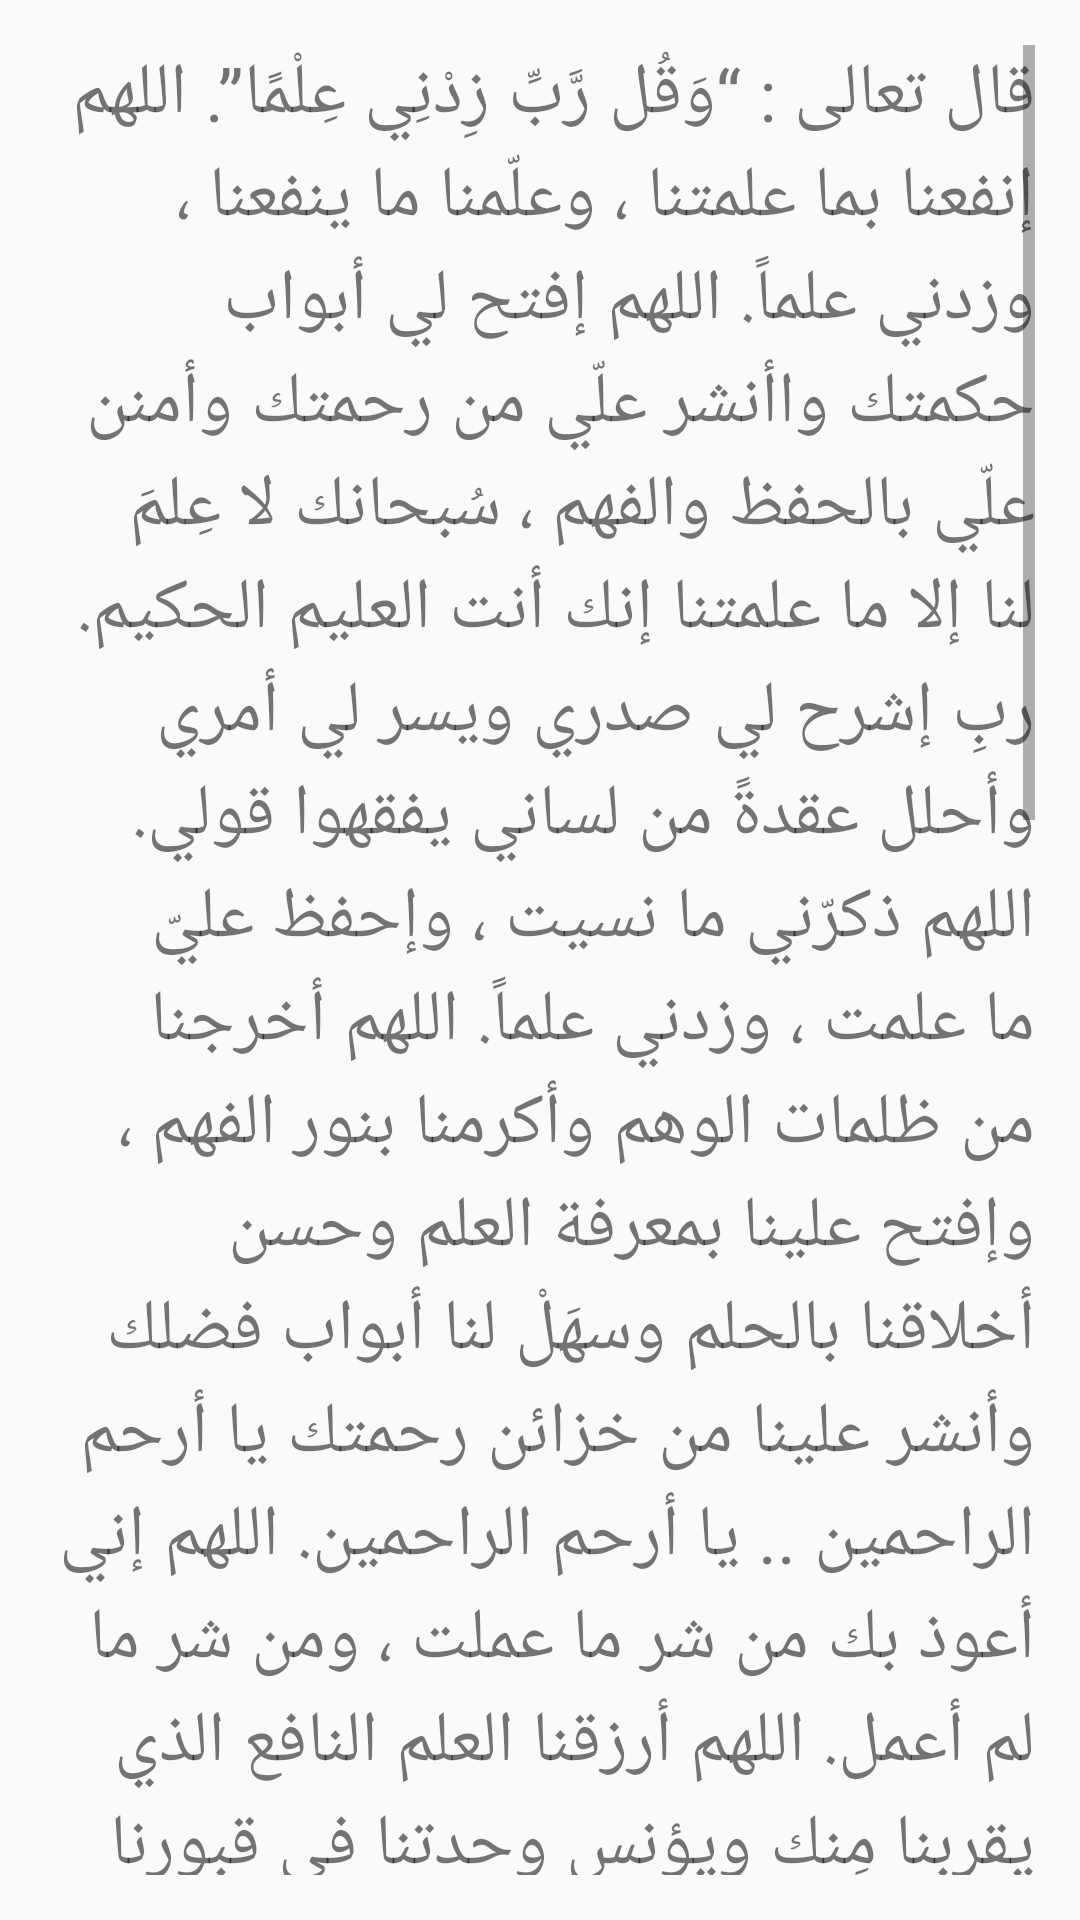

Layout XML and referenced resources for this Android screen:
<!-- AndroidManifest.xml: application theme Theme.Aass -->
<!-- res/layout/talab_el3lm.xml -->
<?xml version="1.0" encoding="utf-8"?>
<LinearLayout xmlns:android="http://schemas.android.com/apk/res/android"
    xmlns:app="http://schemas.android.com/apk/res-auto"
    xmlns:tools="http://schemas.android.com/tools"
    android:layout_width="match_parent"
    android:layout_height="match_parent"
    android:layout_margin="20dp"
    android:orientation="vertical"
    android:padding="15dp"
    tools:context=".talab_el3lm">

    <ScrollView
        android:layout_width="match_parent"
        android:layout_height="match_parent">

        <LinearLayout
            android:layout_width="match_parent"
            android:layout_height="wrap_content"
            android:orientation="vertical">

            <TextView
                android:id="@+id/textView39"
                android:layout_width="match_parent"
                android:layout_height="wrap_content"
                android:text="@string/talab_el3lm"
                android:textSize="24sp"
                app:lineHeight="90px" />
        </LinearLayout>
    </ScrollView>
</LinearLayout>
<!-- resources referenced by this layout -->
<resources>
  <string name="talab_el3lm">
          قال تعالى : “وَقُل رَّبِّ زِدْنِي عِلْمًا”. اللهم إنفعنا بما علمتنا ، وعلّمنا ما ينفعنا ، وزدني علماً. اللهم إفتح لي أبواب حكمتك واأنشر علّي من رحمتك وأمنن علّي بالحفظ والفهم ، سُبحانك لا عِلمَ لنا إلا ما علمتنا إنك أنت العليم الحكيم. ربِ إشرح لي صدري ويسر لي أمري وأحلل عقدةً من لساني يفقهوا قولي. اللهم ذكرّني ما نسيت ، وإحفظ عليّ ما علمت ، وزدني علماً. اللهم أخرجنا من ظلمات الوهم وأكرمنا بنور الفهم ، وإفتح علينا بمعرفة العلم وحسن أخلاقنا بالحلم وسهَلْ لنا أبواب فضلك وأنشر علينا من خزائن رحمتك يا أرحم الراحمين .. يا أرحم الراحمين. اللهم إني أعوذ بك من شر ما عملت ، ومن شر ما لم أعمل. اللهم أرزقنا العلم النافع الذي يقربنا مِنك ويؤنس وحدتنا في قبورنا يارب. الله علمنا ما جهَلْنا ، وذكرنا ما نسينا ، وإفتح علينا من بركات السماء والأرض إنك أنت السميع العليم. قال تعالى : ” رَبِّ هَبْ لِي حُكْماً وَأَلْحِقْنِي بِالصَّالِحِينَ “. اللهم أستودعك ما حفظت وتعلمت فأرده إلي عند حاجتي إليه ولا تنسينيه .. يا رب العالمين. اللهم أغنني بالعلم وزيني بالحلم وأكرمني بالتقوى وجمّلني بالعافية. قال تعالى : ” فَفَهمناها سليمان وكلاً آتينا حُكماً وعلما وسخرنا مع داوود الجبال يسبحن والطير وكنا فاعلين “. يا حي يا قيوم يا رب موسى وهارون ونوح وإبراهيم وعيسى ومحمد صلى الله عليه وسلم أكرمني بجودة الحفظ وسرعة الفهم و أرزقني الحكمة والمعرفة والعلم والحلم بحق سيدنا محمد صلى الله عليه وسلم. اللهم إفتح علي فتوح العارفين بحكمتك وانشر علي رحمتك وذكرني ما نسيت يا ذا الجلال والإكرام. سبحان الله والحمد لله ولا إله إلا الله والله أكبر ولا حول ولا قوة إلا بالله العلي العظيم عدد كل حرف كتب ويكتب إل أبد الآبدين ودهر الداهرين يا رب العالمين.
      </string>
  <style name="Theme.Aass" parent="Theme.AppCompat.Light.DarkActionBar">
          
          <item name="colorPrimary">@color/purple_500</item>
          <item name="colorPrimaryDark">@color/purple_700</item>
          <item name="colorAccent">@color/teal_200</item>
          
      </style>
  <!-- not gathered from this repository: default colours our renderer supplied (Android Studio template values) -->
  <color name="purple_500">#FF6200EE</color>
  <color name="purple_700">#FF3700B3</color>
  <color name="teal_200">#FF03DAC5</color>
</resources>
